Photos from the image-classification dataset "images_augmented" in the GitHub repository Minyael/Gift-card-classification. Its 2 classes are: Steam, Xbox.

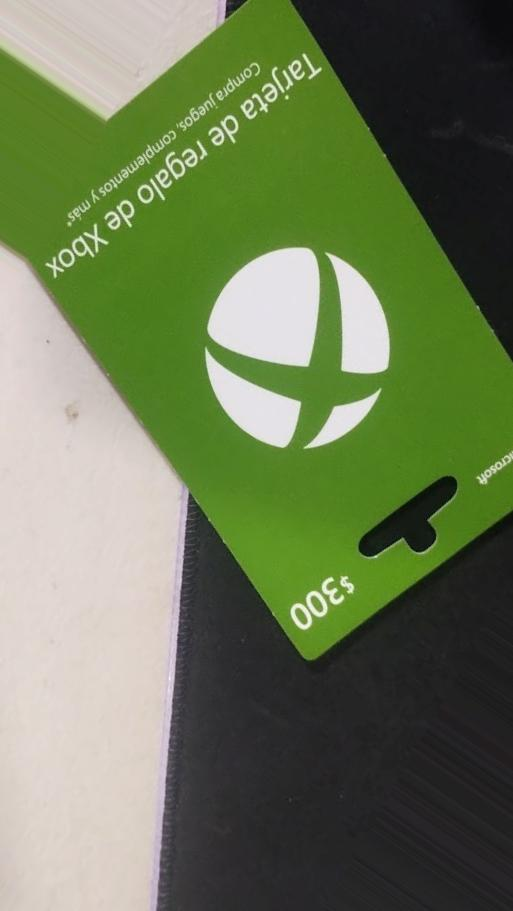
Label: Xbox

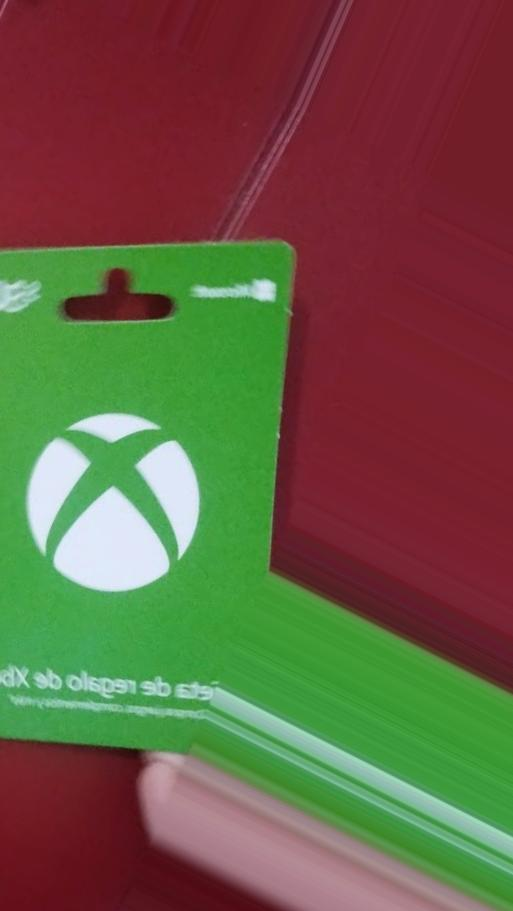
Label: Xbox

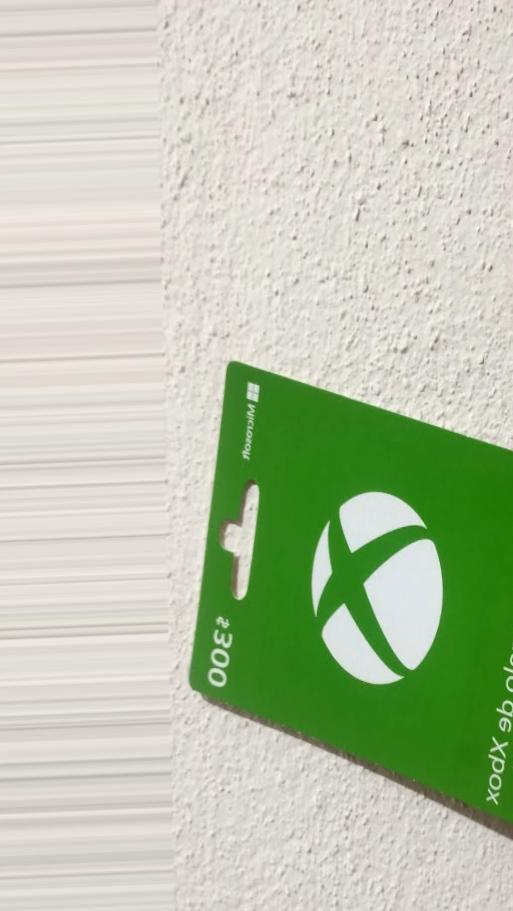
Label: Xbox

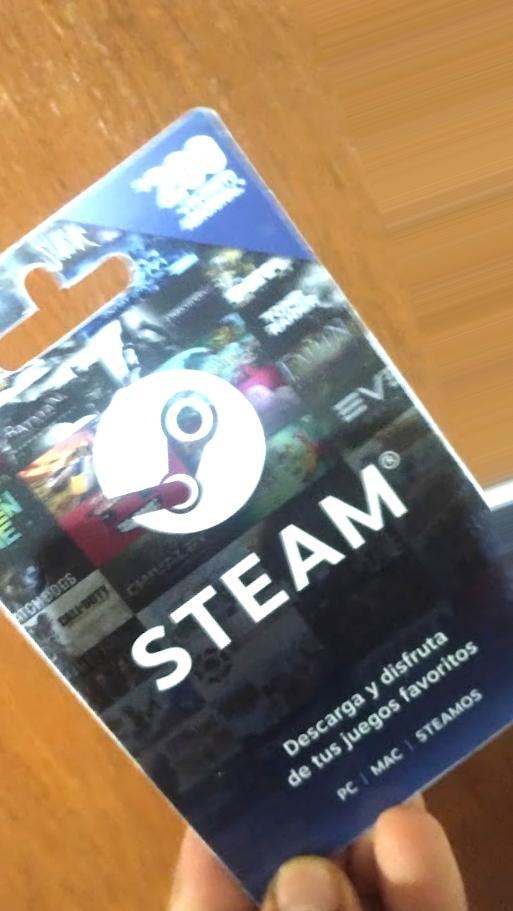
Label: Steam

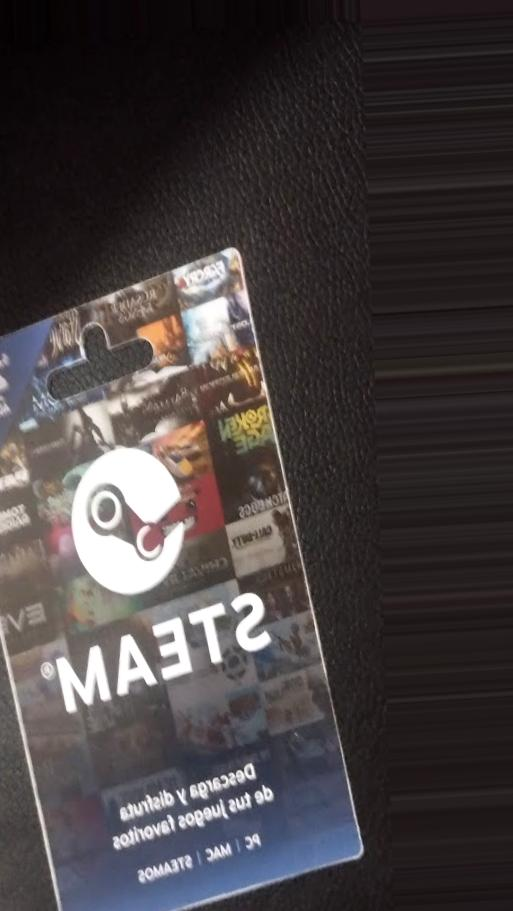
Label: Steam

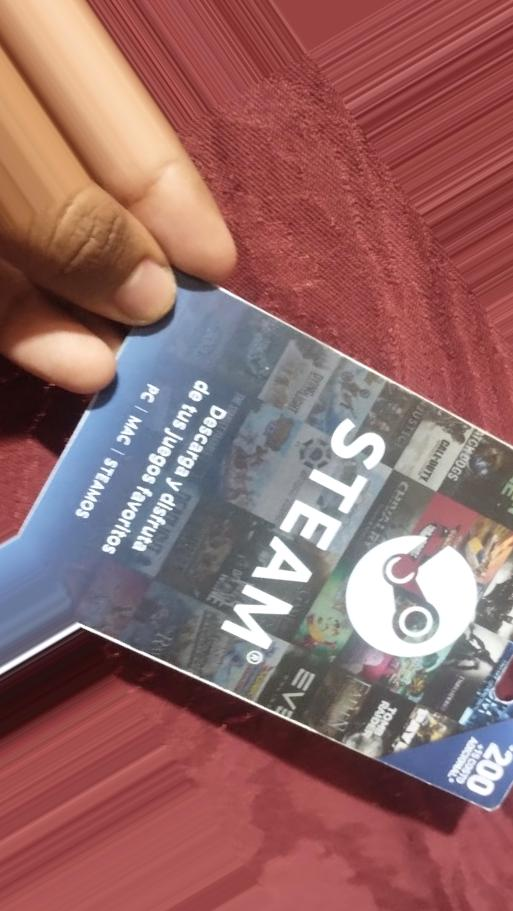
Label: Steam
